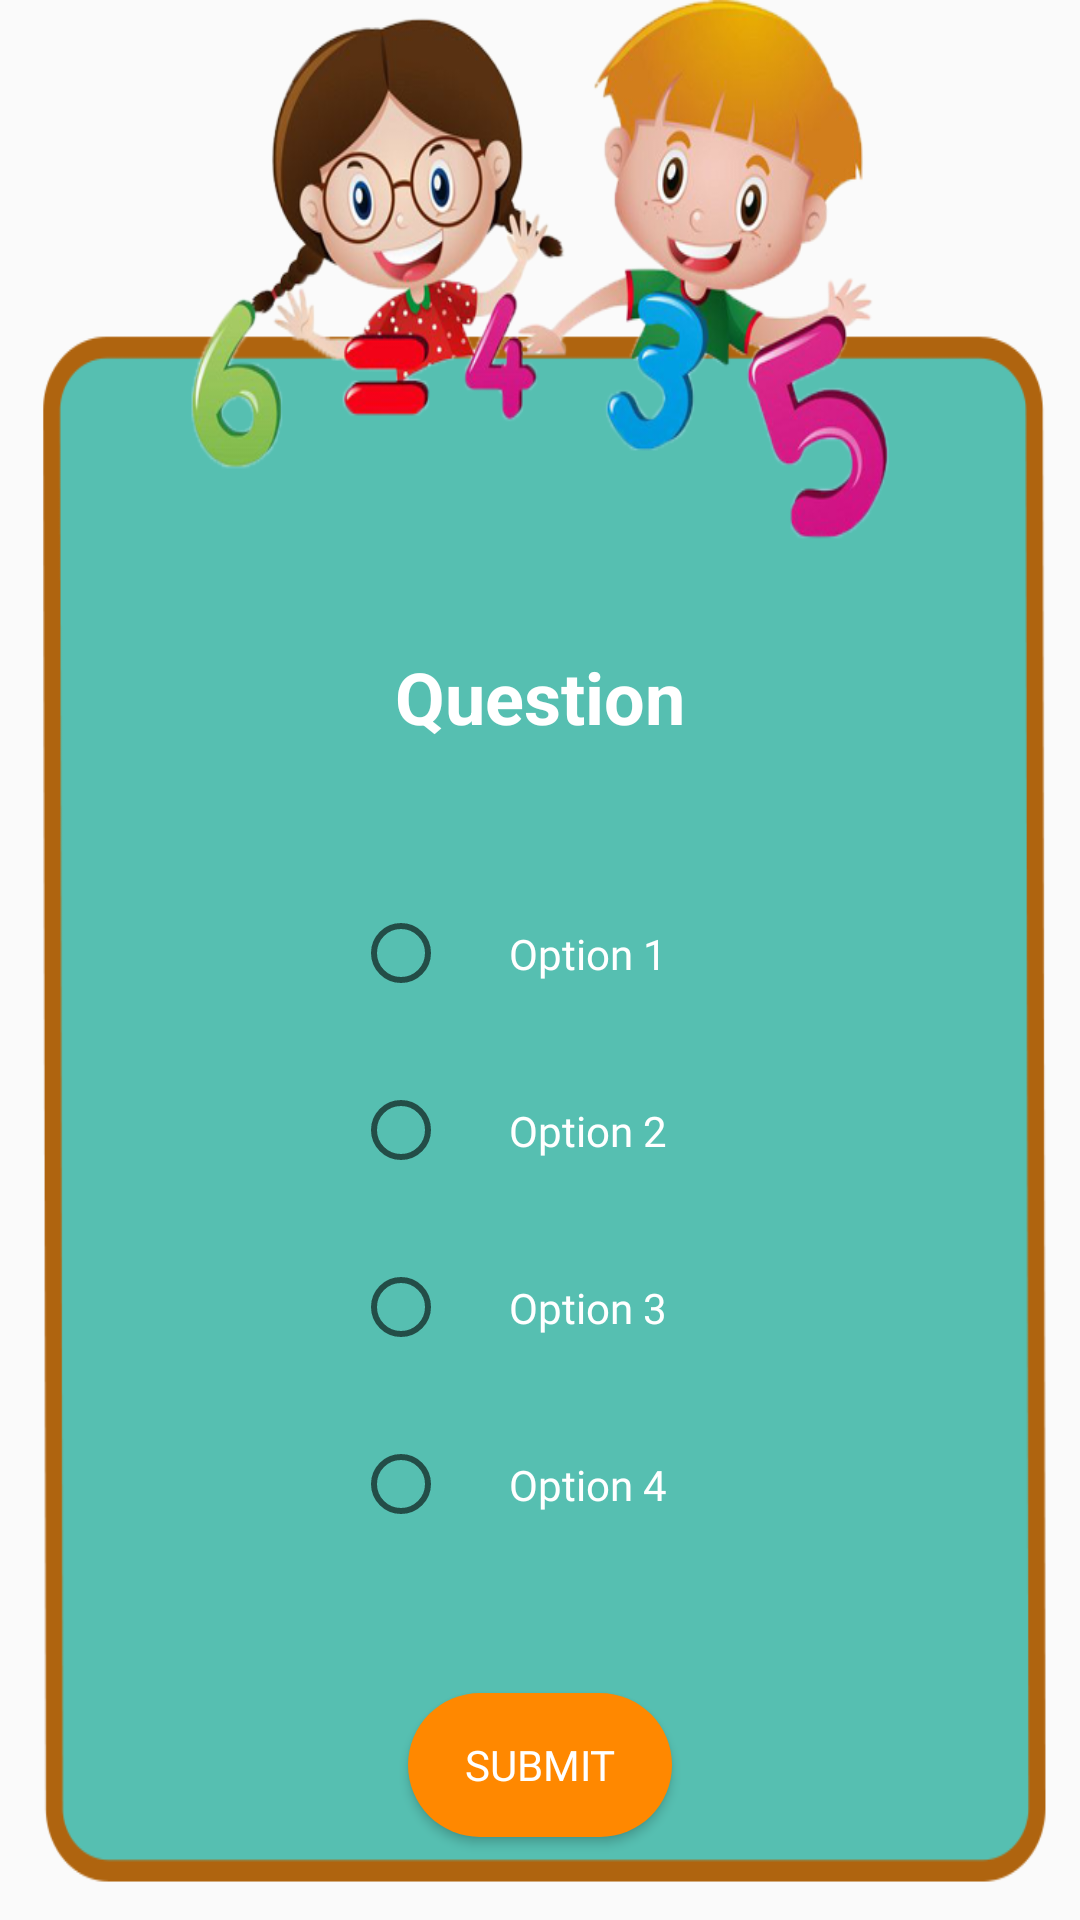

Write the Android layout XML for this screen, with the resource values it uses.
<!-- AndroidManifest.xml: application theme Theme.ULearning -->
<!-- res/layout/activity_additionquiz.xml -->
<?xml version="1.0" encoding="utf-8"?>
<LinearLayout xmlns:android="http://schemas.android.com/apk/res/android"
    xmlns:tools="http://schemas.android.com/tools"
    android:layout_width="match_parent"
    android:layout_height="match_parent"
    android:orientation="vertical"
    android:padding="16dp"
    android:background="@drawable/addlessbg"
   >

    <TextView
        android:id="@+id/questionTextView"
        android:layout_width="match_parent"
        android:layout_height="wrap_content"
        android:text="Question"
        android:textSize="24sp"
        android:textStyle="bold"
        android:gravity="center"
        android:layout_marginTop="200dp"
        android:textColor="@android:color/white"

        />

    <RadioGroup
        android:id="@+id/optionsRadioGroup"
        android:layout_width="match_parent"
        android:layout_height="wrap_content"
        android:orientation="vertical"
        android:gravity="center"
        >

        <RadioButton
            android:id="@+id/option1RadioButton"
            android:layout_width="wrap_content"
            android:layout_height="wrap_content"
            android:text="Option 1"
            android:padding="20dp"
            android:textColor="@android:color/white"
            android:fontFamily="@font/montserrat"
            android:layout_marginTop="40dp"
            />

        <RadioButton
            android:id="@+id/option2RadioButton"
            android:layout_width="wrap_content"
            android:layout_height="wrap_content"
            android:text="Option 2"
            android:padding="20dp"
            android:textColor="@android:color/white"
            android:fontFamily="@font/montserrat"
            />

        <RadioButton
            android:id="@+id/option3RadioButton"
            android:layout_width="wrap_content"
            android:layout_height="wrap_content"
            android:text="Option 3"
            android:padding="20dp"
            android:textColor="@android:color/white"
            android:fontFamily="@font/montserrat"
            />

        <RadioButton
            android:id="@+id/option4RadioButton"
            android:layout_width="wrap_content"
            android:layout_height="wrap_content"
            android:text="Option 4"
            android:padding="20dp"
            android:textColor="@android:color/white"
            android:fontFamily="@font/montserrat"
            />

    </RadioGroup>

    <Button
        android:id="@+id/submitButton"
        android:layout_width="wrap_content"
        android:layout_height="wrap_content"
        android:text="Submit"
        android:gravity="center"
        android:layout_gravity="center"
        android:background="@drawable/btnradius"
        android:fontFamily="@font/montserrat"
        android:textColor="@color/white"
        android:layout_marginTop="40dp"
        />

    <Button
        android:id="@+id/finishButton"
        android:layout_width="wrap_content"
        android:layout_height="wrap_content"
        android:text="Finish"
        android:layout_gravity="center"
        android:layout_marginTop="30dp"
        android:background="@drawable/btnradius"
        android:fontFamily="@font/montserrat"
        android:textColor="@color/white"
        />

</LinearLayout>
<!-- resources referenced by this layout -->
<resources>
  <color name="white">#FFFFFFFF</color>
  <!-- drawable addlessbg: png bitmap (drawable, 174271 bytes) -->
  <!-- drawable btnradius (drawable) -->
  <?xml version="1.0" encoding="utf-8"?>
  <shape android:shape="rectangle" xmlns:android="http://schemas.android.com/apk/res/android">
      <solid android:color="@android:color/holo_orange_dark" />
      <corners android:radius="100dp" /> 
  </shape>
  <style name="Theme.ULearning" parent="Theme.AppCompat.Light.NoActionBar">
          
          <item name="colorPrimary">@color/purple_500</item>
          <item name="colorPrimaryVariant">@color/purple_700</item>
          <item name="colorOnPrimary">@color/white</item>
          
          <item name="colorSecondary">@color/teal_200</item>
          <item name="colorSecondaryVariant">@color/teal_700</item>
          <item name="colorOnSecondary">@color/black</item>
          
          <item name="android:statusBarColor">?attr/colorPrimaryVariant</item>
          
      </style>
  <color name="purple_500">#FF6200EE</color>
  <color name="purple_700">#FF3700B3</color>
  <color name="teal_200">#FF03DAC5</color>
  <color name="teal_700">#FF018786</color>
  <color name="black">#FF000000</color>
</resources>
